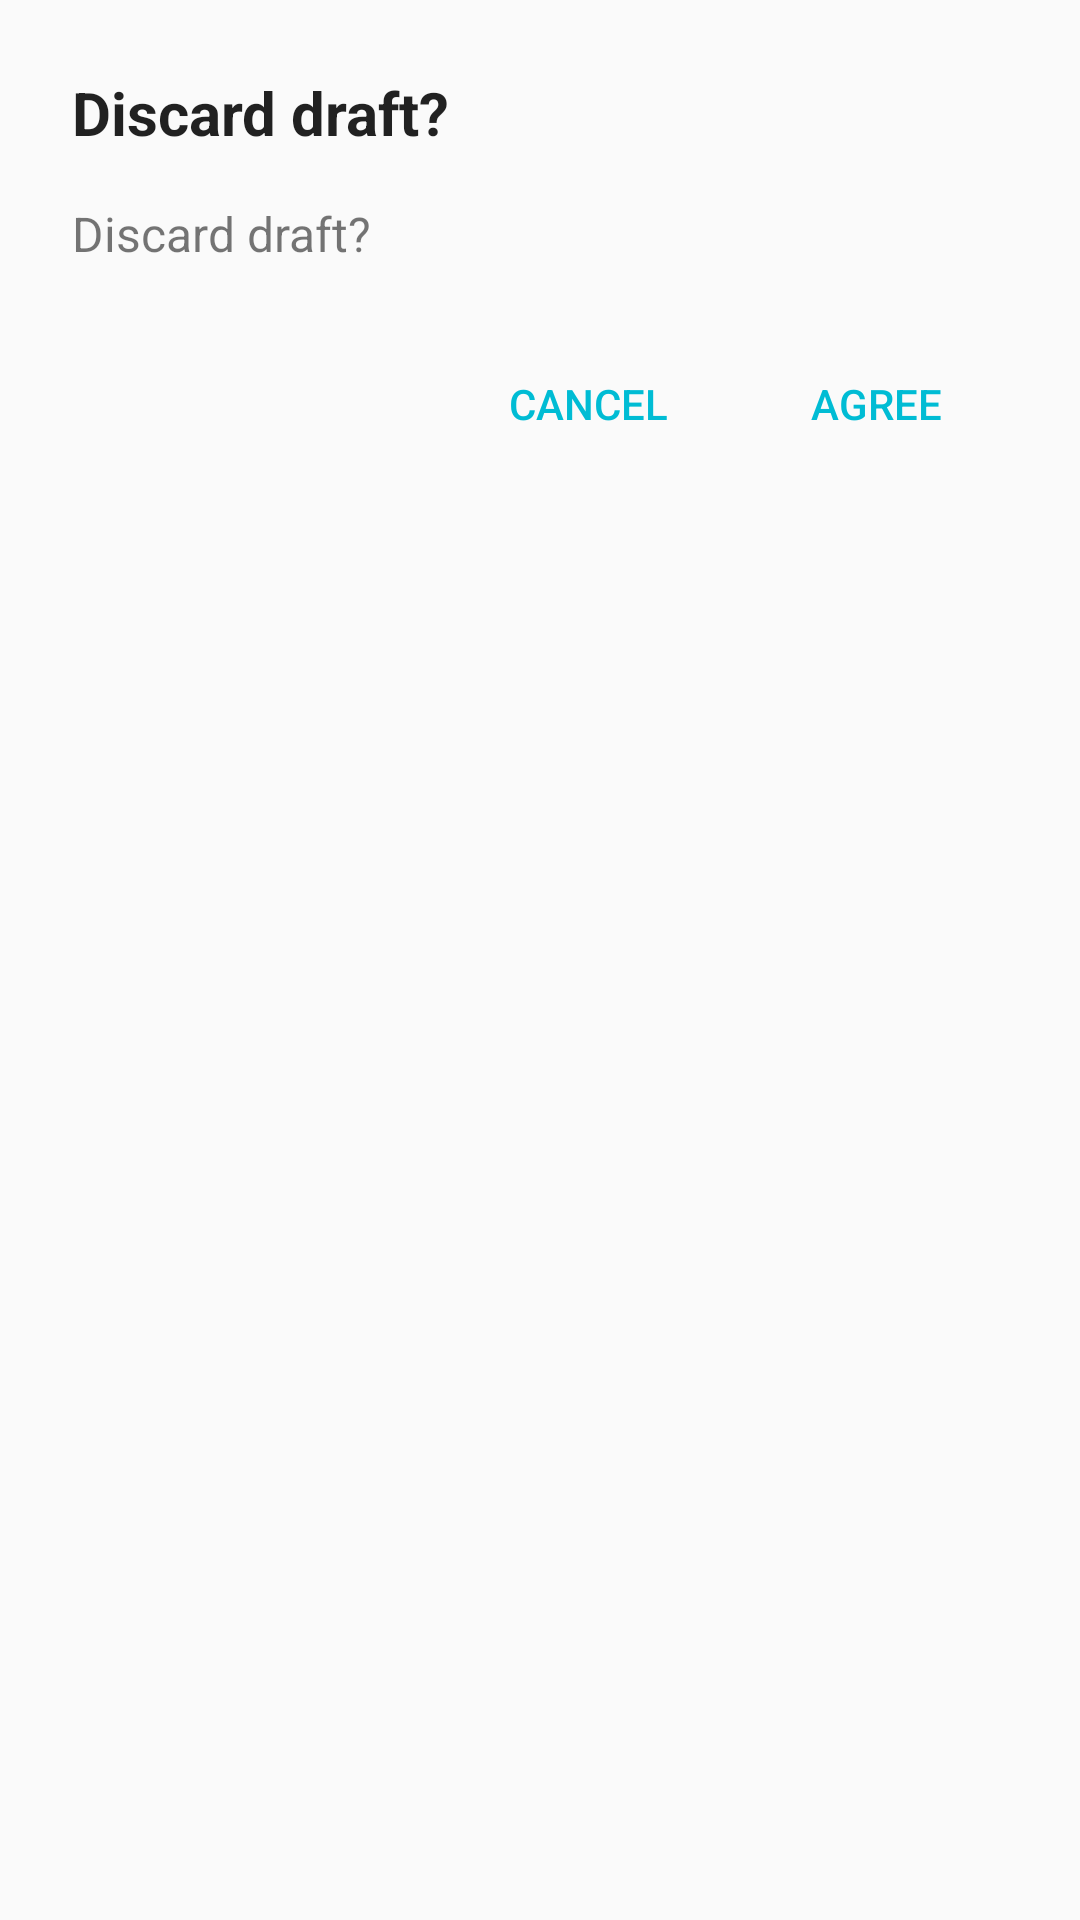

This screen was rendered from an Android layout file. Write that file and the resources it references.
<!-- AndroidManifest.xml: application theme AppTheme -->
<!-- res/layout/material_dialog.xml -->
<?xml version="1.0" encoding="utf-8"?>
<RelativeLayout xmlns:android="http://schemas.android.com/apk/res/android"
    android:layout_width="wrap_content"
    android:layout_height="wrap_content"
    android:paddingTop="24dp">

    <TextView android:id="@+id/title"
        android:layout_width="wrap_content"
        android:layout_height="wrap_content"
        android:text="Discard draft?"
        android:textColor="@color/text"
        android:textSize="20sp"
        android:textStyle="bold"
        android:layout_marginLeft="24dp"
        android:layout_marginRight="24dp"
        android:layout_marginBottom="16dp"/>

    <TextView android:id="@+id/message"
        android:layout_width="wrap_content"
        android:layout_height="wrap_content"
        android:text="Discard draft?"
        android:textColor="@color/secondary_text"
        android:textSize="16sp"
        android:layout_marginLeft="24dp"
        android:layout_marginRight="24dp"
        android:layout_marginBottom="16dp"
        android:layout_below="@+id/title"/>

    <Button android:id="@+id/btn_positive"
        android:layout_width="wrap_content"
        android:layout_height="wrap_content"
        android:text="AGREE"
        android:textColor="@color/cyan"
        android:background="?android:attr/selectableItemBackground"
        android:layout_below="@+id/message"
        android:layout_alignParentRight="true"
        android:layout_marginRight="24dp"
        android:layout_marginTop="6dp"
        android:layout_marginBottom="6dp"/>

    <Button android:id="@+id/btn_negative"
        android:layout_width="wrap_content"
        android:layout_height="wrap_content"
        android:text="CANCEL"
        android:textColor="@color/cyan"
        android:background="?android:attr/selectableItemBackground"
        android:layout_below="@+id/message"
        android:layout_toLeftOf="@+id/btn_positive"
        android:layout_marginTop="6dp"
        android:layout_marginBottom="14dp"
        android:layout_marginRight="8dp"/>

</RelativeLayout>
<!-- resources referenced by this layout -->
<resources>
  <color name="cyan">#00BCD4</color>
  <color name="secondary_text">#8A000000</color>
  <color name="text">#DE000000</color>
  <style name="AppTheme" parent="Theme.AppCompat.Light">
          <item name="android:actionBarStyle">@style/MyActionBar</item>
          <item name="android:actionBarTabStyle">@style/MyActionBarTabs</item>
      </style>
  <style name="MyActionBar" parent="@style/Widget.AppCompat.ActionBar">
          <item name="android:background">@color/cyan</item>
          <item name="android:backgroundStacked">@color/cyan</item>
          
          <item name="android:titleTextStyle">@style/MyActionBarTitleText</item>
          <item name="android:icon">@drawable/app_icon_no_back</item>
      </style>
  <style name="MyActionBarTabs" parent="@android:style/Widget.Holo.ActionBar.TabView">
          
          <item name="android:background">@drawable/actionbar_tab_indicator</item>
      </style>
  <style name="MyActionBarTitleText" parent="@android:style/TextAppearance.Holo.Widget.ActionBar.Title">
          <item name="android:textColor">@color/white</item>
      </style>
  <!-- drawable app_icon_no_back (drawable-nodpi) -->
  <?xml version="1.0" encoding="utf-8"?>
  <layer-list xmlns:android="http://schemas.android.com/apk/res/android">
  
      <item
          android:top="8dp"
          android:bottom="16dp"
          android:left="8dp"
          android:right="16dp">
          <shape android:shape="oval">
              <solid android:color="#F44336" />
          </shape>
      </item>
  
      <item android:drawable="@drawable/move_yellow"
          android:top="24dp"
          android:bottom="8dp"
          android:left="24dp"
          android:right="8dp">
          <shape android:shape="oval">
              <solid android:color="#FFC107" />
          </shape>
      </item>
  </layer-list>
  <!-- drawable actionbar_tab_indicator (drawable-nodpi) -->
  <?xml version="1.0" encoding="utf-8"?>
  <selector xmlns:android="http://schemas.android.com/apk/res/android">
  
      
  
      
      <item android:state_focused="false" android:state_selected="false"
          android:state_pressed="false"
          android:drawable="@drawable/tab_unselected_connectfour_actionbar" />
      <item android:state_focused="false" android:state_selected="true"
          android:state_pressed="false"
          android:drawable="@drawable/tab_selected_connectfour_actionbar" />
  
      
      <item android:state_focused="true" android:state_selected="false"
          android:state_pressed="false"
          android:drawable="@drawable/tab_unselected_focused_connectfour_actionbar" />
      <item android:state_focused="true" android:state_selected="true"
          android:state_pressed="false"
          android:drawable="@drawable/tab_selected_focused_connectfour_actionbar" />
  
  
      
  
      
      <item android:state_focused="false" android:state_selected="false"
          android:state_pressed="true"
          android:drawable="@drawable/tab_unselected_pressed_connectfour_actionbar" />
      <item android:state_focused="false" android:state_selected="true"
          android:state_pressed="true"
          android:drawable="@drawable/tab_selected_pressed_connectfour_actionbar" />
  
      
      <item android:state_focused="true" android:state_selected="false"
          android:state_pressed="true"
          android:drawable="@drawable/tab_unselected_pressed_connectfour_actionbar" />
      <item android:state_focused="true" android:state_selected="true"
          android:state_pressed="true"
          android:drawable="@drawable/tab_selected_pressed_connectfour_actionbar" />
  </selector>
  <color name="white">#FFFFFF</color>
  <!-- drawable move_yellow (drawable-nodpi) -->
  <?xml version="1.0" encoding="utf-8"?>
  <shape xmlns:android="http://schemas.android.com/apk/res/android"
      android:shape="oval">
      <solid android:color="#FFC107" />
      <size android:width="24dp"
          android:height="24dp"/>
  </shape>
</resources>
